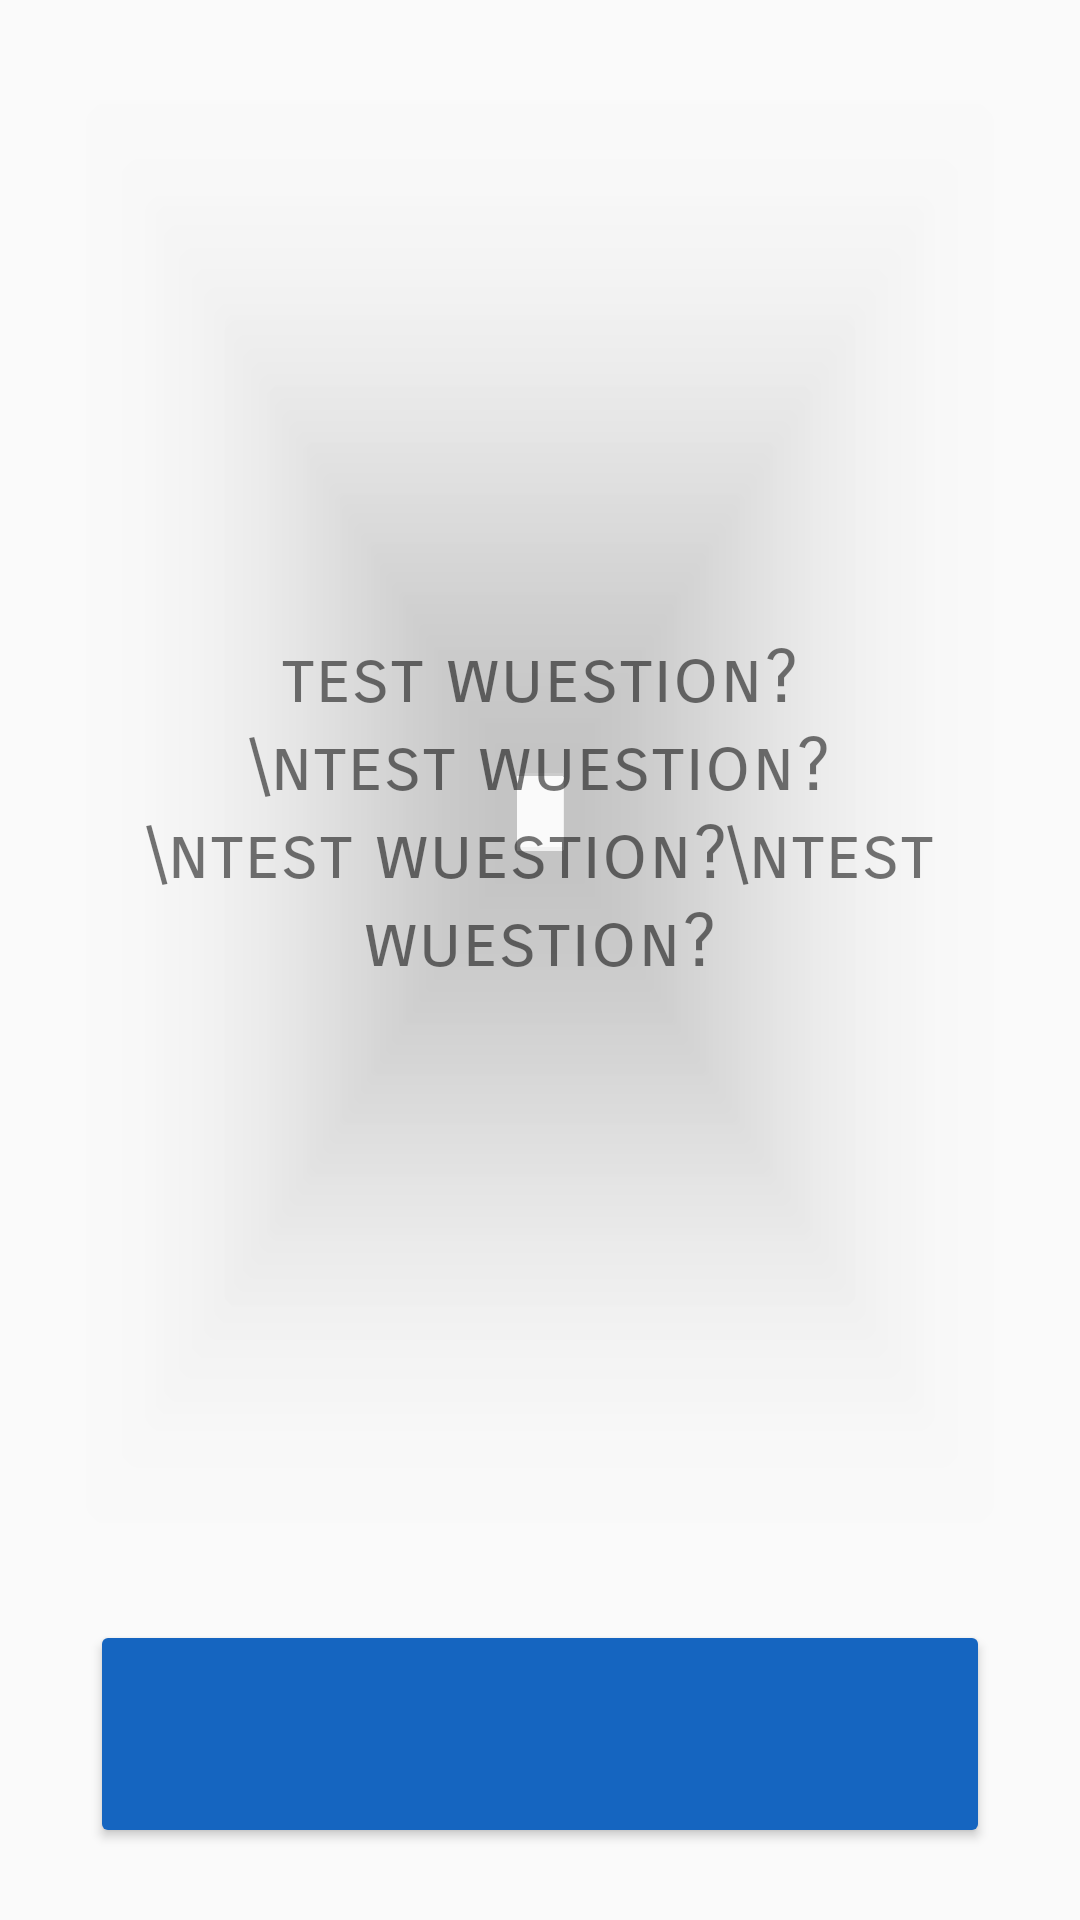

The Android layout XML behind this screen, and the referenced resources:
<!-- AndroidManifest.xml: application theme AppTheme.NoActionBar -->
<!-- res/layout/fragment_flashcard.xml -->
<?xml version="1.0" encoding="utf-8"?>
<RelativeLayout
    xmlns:android="http://schemas.android.com/apk/res/android"
    xmlns:app="http://schemas.android.com/apk/res-auto"
    android:orientation="vertical"
    android:layout_width="match_parent"
    android:layout_height="match_parent"
    >


    <LinearLayout
        android:layout_width="match_parent"
        android:layout_height="match_parent"
        android:gravity="center"
        android:layout_above="@+id/flashcard_button">

        <android.support.v7.widget.CardView
            android:id="@+id/flashcard"
            android:layout_width="match_parent"
            android:layout_height="wrap_content"
            android:minHeight="300dp"
            android:layout_margin="@dimen/flashcard_margin"
            app:cardElevation="2dp"
            app:cardCornerRadius="4dp"
            app:cardBackgroundColor="@color/md_white_1000"
            >

            <RelativeLayout
                android:layout_width="match_parent"
                android:layout_height="match_parent">

            <TextView
                android:id="@+id/flashcard_text"
                android:layout_width="match_parent"
                android:layout_height="match_parent"
                android:layout_margin="@dimen/cardview_margin"
                android:gravity="center"
                style="@style/font_blk_lrg_caps"
                android:text="test wuestion?\ntest wuestion?\ntest wuestion?\ntest wuestion?"/>

                <View
                    android:id="@+id/revealView"
                    android:layout_width="match_parent"
                    android:layout_height="match_parent"
                    android:background="@color/colorPrimary"
                    android:visibility="invisible"
                    />
            </RelativeLayout>

        </android.support.v7.widget.CardView>

    </LinearLayout>

    <Button
        android:id="@+id/flashcard_button"
        android:layout_width="300dp"
        android:layout_height="76dp"
        android:layout_alignParentBottom="true"
        android:layout_centerHorizontal="true"
        android:layout_marginBottom="@dimen/flashcard_margin"
        android:backgroundTint="@color/colorPrimary"
        />
</RelativeLayout>
<!-- resources referenced by this layout -->
<resources>
  <color name="colorPrimary">#1565c0</color>
  <dimen name="cardview_margin">4dp</dimen>
  <dimen name="flashcard_margin">24dp</dimen>
  <style name="font_blk_lrg_caps">
          <item name="android:textColor">@color/md_black_1000</item>
          <item name="android:textSize">12pt</item>
          <item name="android:fontFamily">sans-serif-smallcaps</item>
      </style>
  <style name="AppTheme.NoActionBar">
          <item name="windowActionBar">false</item>
          <item name="windowNoTitle">true</item>
      </style>
</resources>
